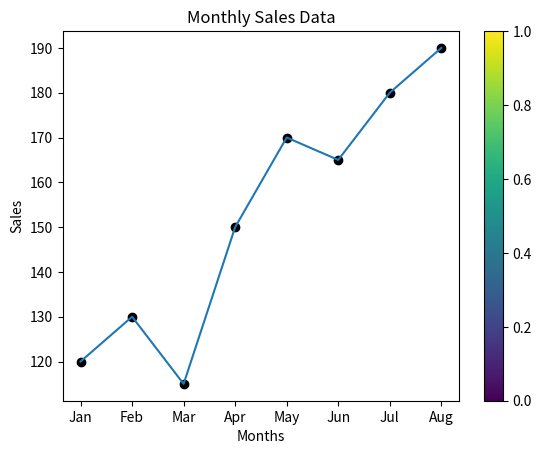

This chart was generated by the following Python code:
import matplotlib.pyplot as plt
months = ['Jan','Feb','Mar','Apr','May','Jun','Jul','Aug']
sales = [120, 130, 115, 150, 170, 165, 180, 190]
plt.plot(months,sales)
plt.scatter(months,sales,color='black')
plt.colorbar()
plt.xlabel('Months')
plt.ylabel('Sales')
plt.title('Monthly Sales Data')
plt.show()